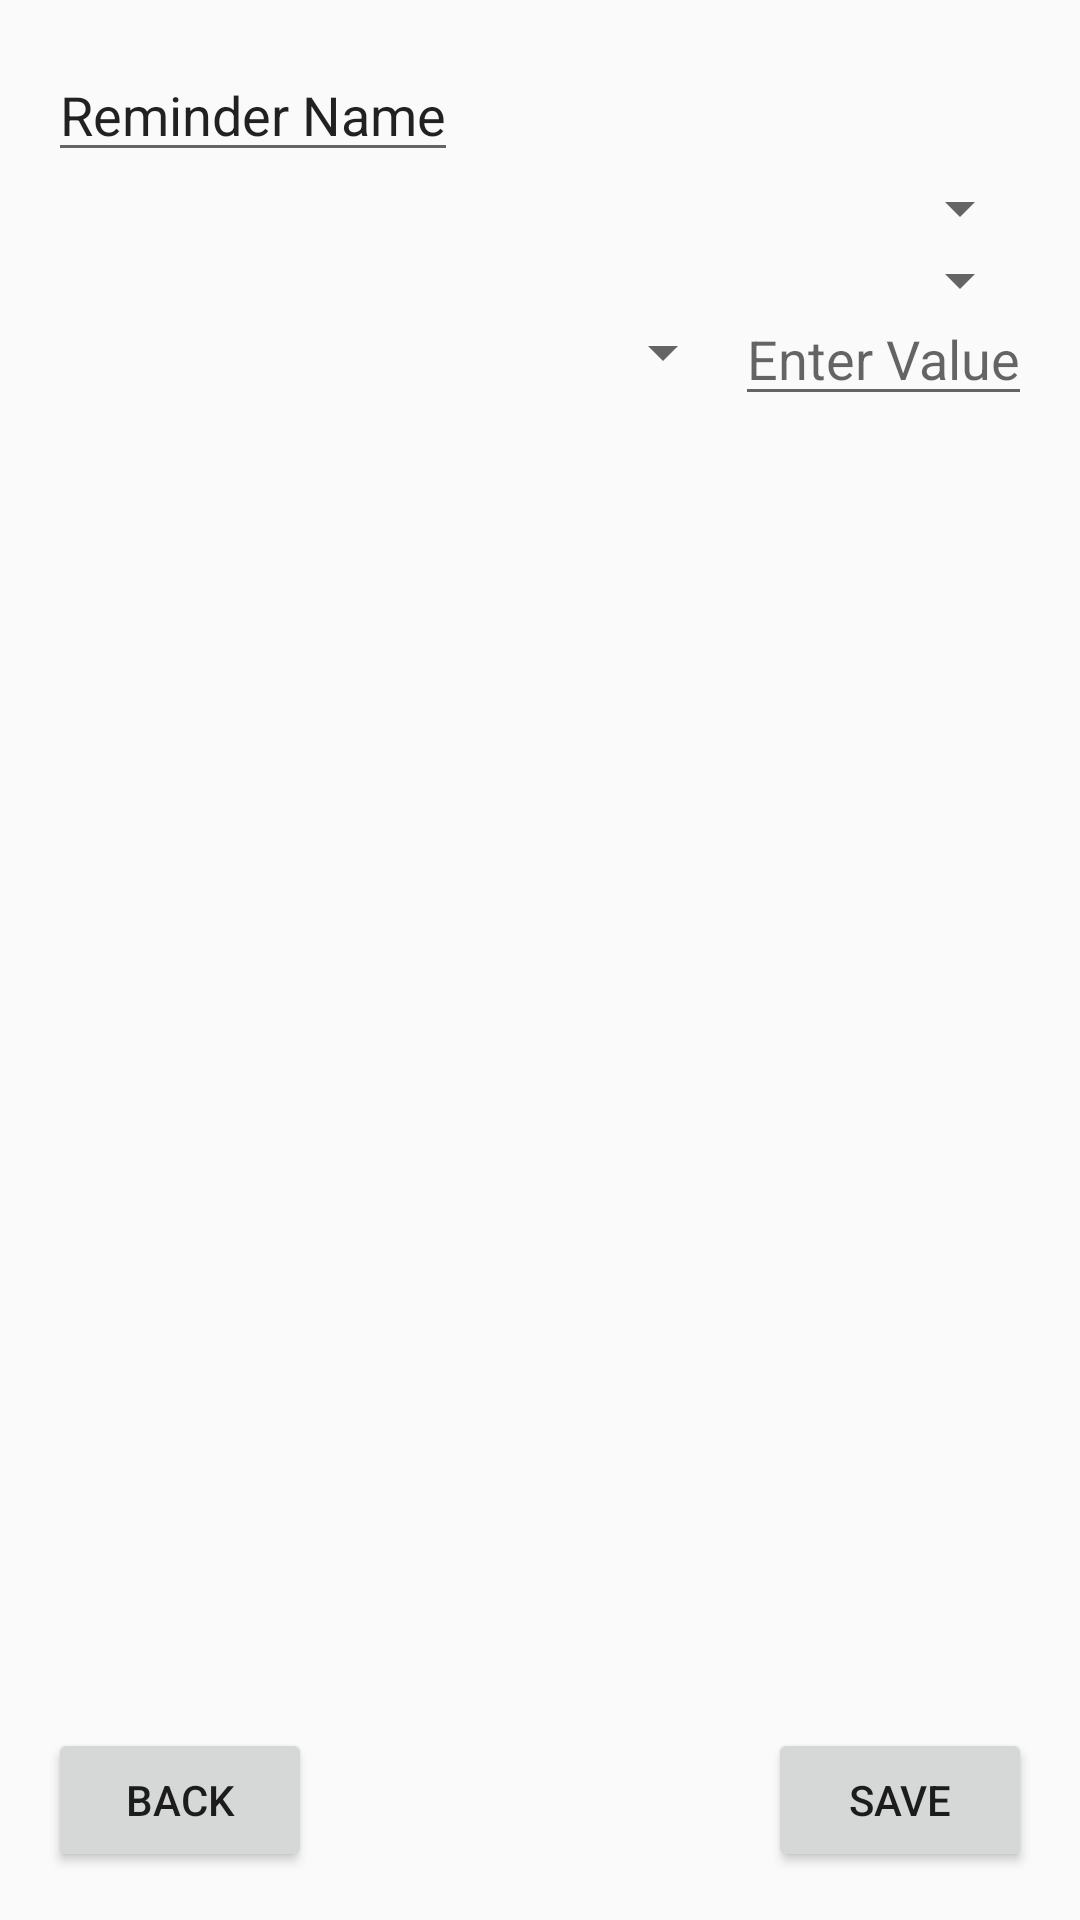

This screen was rendered from an Android layout file. Write that file and the resources it references.
<!-- AndroidManifest.xml: application theme AppTheme -->
<!-- res/layout/activity_reminder_edit.xml -->
<?xml version="1.0" encoding="utf-8"?>
<LinearLayout xmlns:android="http://schemas.android.com/apk/res/android"
    xmlns:tools="http://schemas.android.com/tools"
    android:id="@+id/activity_reminder_edit"
    android:layout_width="match_parent"
    android:layout_height="match_parent"
    android:paddingBottom="@dimen/activity_vertical_margin"
    android:paddingLeft="@dimen/activity_horizontal_margin"
    android:paddingRight="@dimen/activity_horizontal_margin"
    android:paddingTop="@dimen/activity_vertical_margin"
    android:orientation="vertical"
    tools:context="com.teamltt.carcare.activity.ReminderEditActivity">

    <EditText
        android:layout_width="wrap_content"
        android:layout_height="wrap_content"
        android:id="@+id/field_reminder_name"
        android:text="@string/field_reminder_name"/>
    <Spinner
        android:layout_width="match_parent"
        android:layout_height="wrap_content"
        android:id="@+id/spinner_reminder_type"
        android:paddingBottom="6dp"
        android:gravity="center"/>

    <RelativeLayout
        android:layout_width="match_parent"
        android:layout_height="wrap_content"
        android:id="@+id/layout_feature">
        <Spinner
            android:layout_width="match_parent"
            android:layout_height="wrap_content"
            android:id="@+id/spinner_feature"
            android:paddingBottom="6dp"
            android:layout_alignParentLeft="true"
            android:layout_alignParentTop="true"/>
        <EditText
            android:layout_width="wrap_content"
            android:layout_height="wrap_content"
            android:id="@+id/field_value"
            android:gravity="bottom"
            android:layout_alignParentRight="true"
            android:paddingTop="26dp"
            android:hint="@string/hint_value"/>
        <Spinner
            android:layout_width="wrap_content"
            android:layout_height="wrap_content"
            android:id="@+id/spinner_comparison"
            android:paddingBottom="6dp"
            android:layout_toLeftOf="@id/field_value"
            android:layout_below="@id/spinner_feature"/>
    </RelativeLayout>
    <LinearLayout
        android:layout_width="match_parent"
        android:layout_height="wrap_content"
        android:id="@+id/layout_time"
        android:visibility="gone">
        <Button
            android:id="@+id/button_date"
            android:layout_width="wrap_content"
            android:layout_height="wrap_content"
            android:text="@string/button_select_date"
            android:onClick="showDatePickerDialog"/>
        <TextView
            android:layout_width="wrap_content"
            android:layout_height="wrap_content"
            android:hint="@string/hint_date"
            android:id="@+id/text_date"/>

    </LinearLayout>

    <RelativeLayout
        android:layout_width="match_parent"
        android:layout_height="match_parent">
        <Button
            android:layout_width="wrap_content"
            android:layout_height="wrap_content"
            android:text="@string/button_save"
            android:layout_alignParentBottom="true"
            android:layout_alignParentRight="true"
            android:onClick="saveInfo"/>
        <Button
            android:layout_width="wrap_content"
            android:layout_height="wrap_content"
            android:layout_alignParentLeft="true"
            android:layout_alignParentBottom="true"
            android:text="@string/button_back"
            android:onClick="cancel"/>
    </RelativeLayout>

</LinearLayout>
<!-- resources referenced by this layout -->
<resources>
  <dimen name="activity_horizontal_margin">16dp</dimen>
  <dimen name="activity_vertical_margin">16dp</dimen>
  <string name="button_back">Back</string>
  <string name="button_save">Save</string>
  <string name="button_select_date">Select Date</string>
  <string name="field_reminder_name">Reminder Name</string>
  <string name="hint_date">Enter Date</string>
  <string name="hint_value">Enter Value</string>
  <style name="AppTheme" parent="Theme.AppCompat.Light.NoActionBar">
          
          <item name="colorPrimary">@color/colorPrimary</item>
          <item name="colorPrimaryDark">@color/colorPrimaryDark</item>
          <item name="colorAccent">@color/colorAccent</item>
      </style>
  <!-- not gathered from this repository: default colours our renderer supplied (Android Studio template values) -->
  <color name="colorPrimary">#FF6200EE</color>
  <color name="colorPrimaryDark">#FF3700B3</color>
  <color name="colorAccent">#FF03DAC5</color>
</resources>
